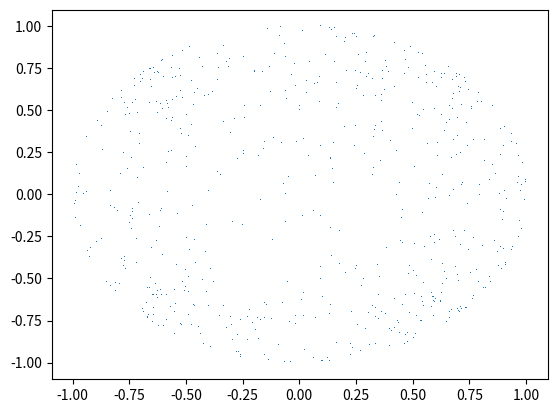
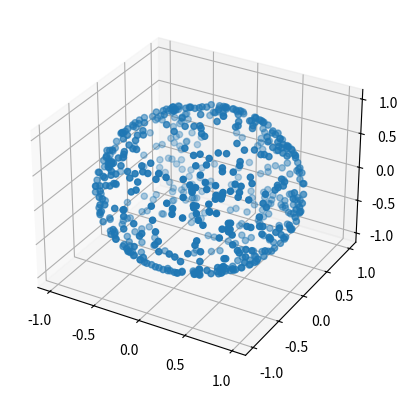

Generate these figures, in order, with matplotlib:
import numpy as np
import matplotlib.pyplot as plt
import matplotlib

#what are the attributes for each person:
# [0] - X position - double
# [1] - Y position - double
# [2] - Z position - double
# [3] - does the person have Covid - bool
# [4] - if they have covid - probability they will spread it (0 otherwise) - double
# [5] - infection radius (how far does someone have to be to get covid?)
# [6] - home radius - the radius of their home
# [7] - home point X position - centre of their home
# [8] - home point Y position - centre of their home
# [9] - home point Z position - centre of their home


def array_create(N, domain_shape, home_radius_multiplier): # creates an array for N people, with randomised points on a square or sphere
    
    People = np.zeros((10, N))

    if domain_shape == "square":

        for i in range(N):

            People[0][i] = np.random.rand()
            People[7][i] = People[0][i]

            People[1][i] = np.random.rand()
            People[8][i] = People[1][i]

            People[3][i] = False

            People[6][i] = np.random.random() * home_radius_multiplier
        
        return People
        
    elif domain_shape == "sphere": #not quite a uniform distrubtion - corners of cube have higher density, but should suffice for usecase

        for i in range(N):

            cube_point = 2 * (np.random.rand(3) - .5)

            People[0][i] = cube_point[0] / np.linalg.norm(cube_point)
            People[7][i] = People[0][i]

            People[1][i] = cube_point[1] / np.linalg.norm(cube_point)
            People[8][i] = People[1][i]

            People[2][i] = cube_point[2] / np.linalg.norm(cube_point)
            People[9][i] = People[2][i]

            People[3][i] = False

            People[6][i] = np.random.random() * 0.1

        
        return People

def initialisation(People, percentage_infected, mean_covid_probability, infection_radius_multiplier): #to initialise the People - infecting a random percentage of the population


    num_infected = int(np.round(len(People[0]) * percentage_infected))

    for i in range(num_infected):

        People[3][i] = True #fine since order of people doesn't matter
        People[4][i] = mean_covid_probability * np.random.random()
        People[5][i] = np.random.random() * infection_radius_multiplier
    
    return People

def movement(People, within_radius): #to shuffle the points, either completely randomly or within a radius

    if within_radius:
        
        if People[2][0] == 0:
            
            print()
            #code for shuffling points in square within radius

        else:

            print()
            #code for shuffling points in circle within radius

    else:

        if People[2][0] == 0:
            
            print()
            #code for shuffling within square, completely randomly

        else:

            print()
            #code for shuffling within sphere, completely randomly

    return People








X = array_create(600,"sphere", 0.1)
X = initialisation(X, 0.1, 0.2, 0.05)


count = 0

for i in range(len(X[0])):
    if X[3][i]:
        count += 1
print(count)



plt.plot(X[0], X[1], ',')
plt.show()

fig = plt.figure()
ax = fig.add_subplot(projection='3d')
ax.scatter(X[0], X[1], X[2])
plt.show()





